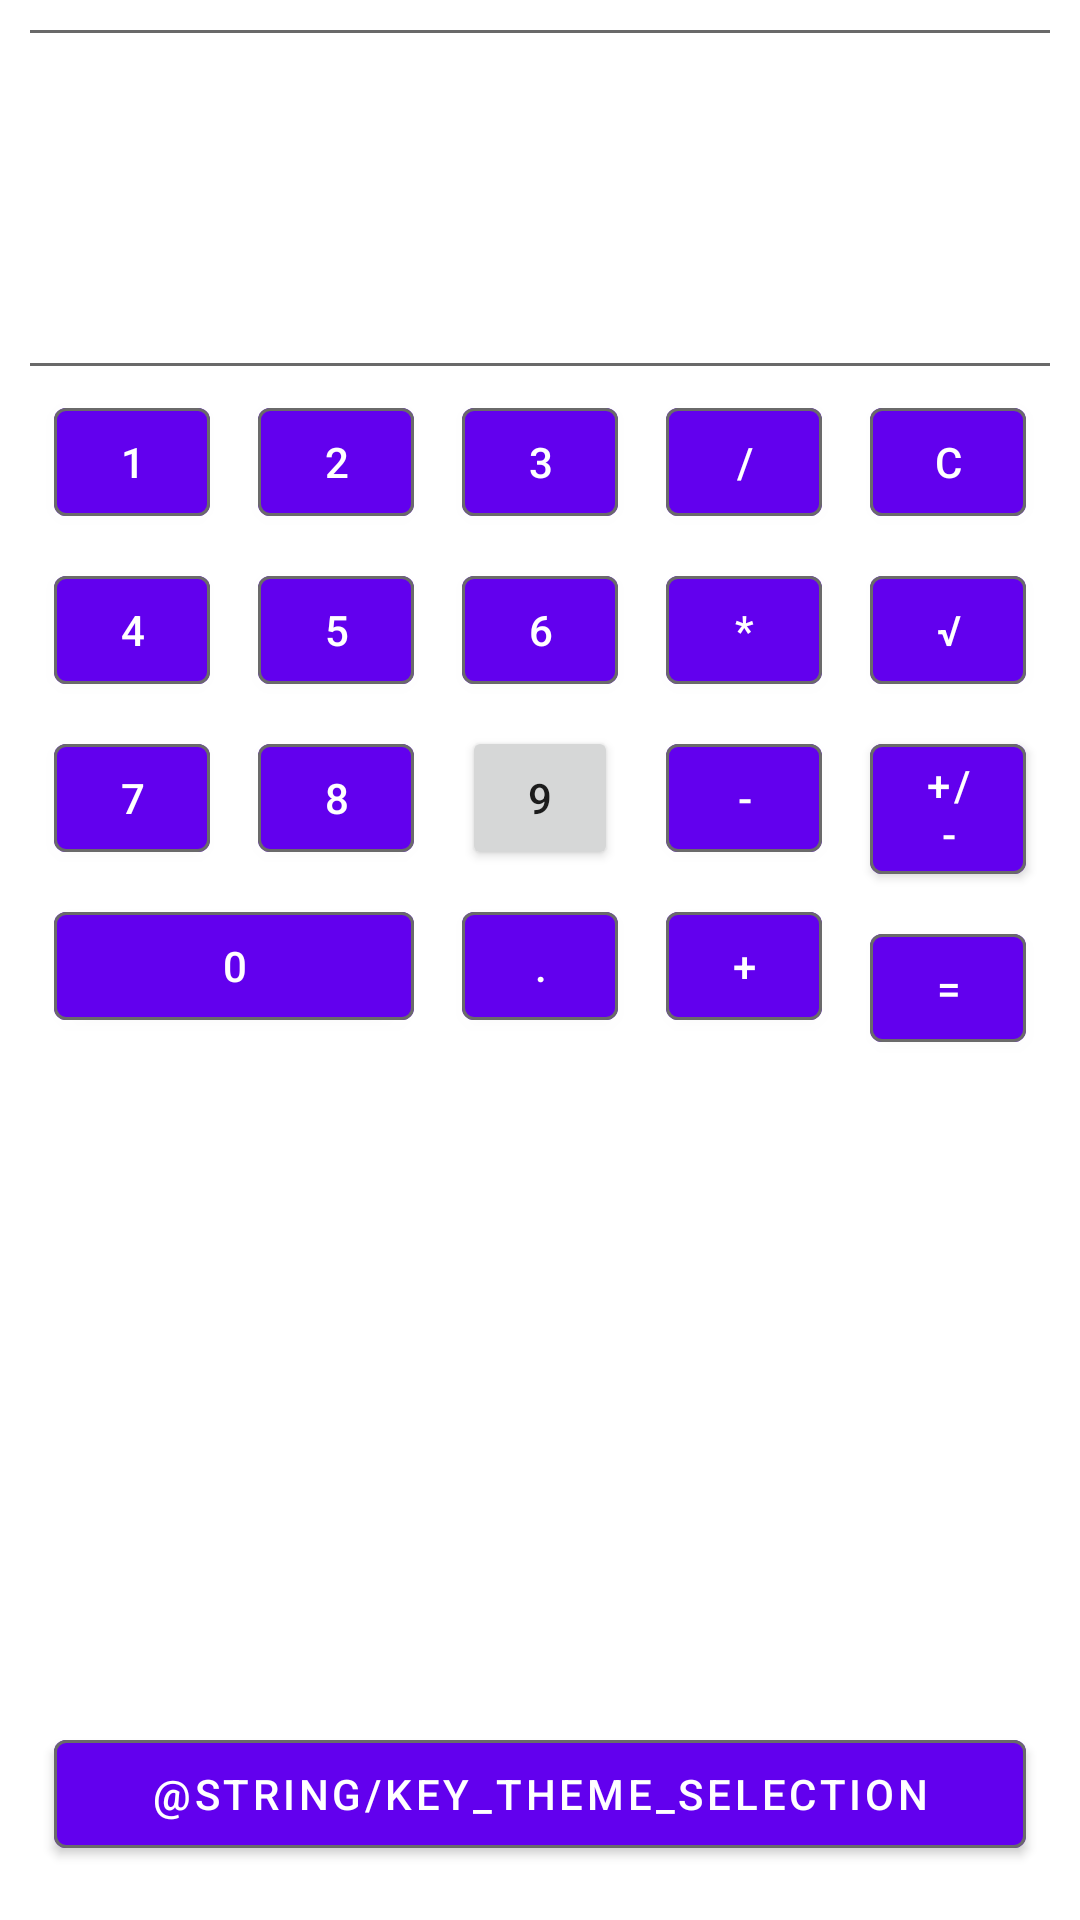

The Android layout XML behind this screen, and the referenced resources:
<!-- AndroidManifest.xml: application theme Theme.AndroidWorkNTwo -->
<!-- res/layout/activity_main.xml -->
<?xml version="1.0" encoding="utf-8"?>
<androidx.constraintlayout.widget.ConstraintLayout xmlns:android="http://schemas.android.com/apk/res/android"
    xmlns:app="http://schemas.android.com/apk/res-auto"
    xmlns:tools="http://schemas.android.com/tools"
    android:layout_width="match_parent"
    android:layout_height="match_parent"
    android:orientation="vertical"
    tools:context=".ui.CalculatorActivity">

    <androidx.constraintlayout.widget.ConstraintLayout
        android:layout_width="match_parent"
        android:layout_height="match_parent"
        android:padding="@dimen/allPadding"
        app:layout_constraintBottom_toBottomOf="parent"
        app:layout_constraintEnd_toEndOf="parent"
        app:layout_constraintStart_toStartOf="parent"
        app:layout_constraintTop_toTopOf="parent">

        <TextView
            android:id="@+id/display"
            style="@style/PortraitDisplayStyle"
            android:text="@string/disp_1"
            app:layout_constraintBottom_toTopOf="@id/line_1"
            app:layout_constraintEnd_toEndOf="parent"
            app:layout_constraintStart_toStartOf="parent"
            app:layout_constraintTop_toBottomOf="@id/line_2" />

        <View
            android:id="@+id/line_1"
            style="@style/TopLineStyle"
            app:layout_constraintEnd_toEndOf="parent"
            app:layout_constraintStart_toStartOf="parent"
            app:layout_constraintTop_toBottomOf="@id/display" />

        <View
            android:id="@+id/line_2"
            style="@style/LineStyle"
            app:layout_constraintEnd_toEndOf="parent"
            app:layout_constraintStart_toStartOf="parent"
            app:layout_constraintTop_toTopOf="parent" />

        <com.google.android.material.button.MaterialButton
            android:id="@+id/key_1"
            style="@style/ButtonStyle"
            android:text="@string/key_1"
            app:layout_constraintEnd_toStartOf="@id/key_2"
            app:layout_constraintHorizontal_chainStyle="packed"
            app:layout_constraintStart_toStartOf="parent"
            app:layout_constraintTop_toBottomOf="@id/line_1" />

        <com.google.android.material.button.MaterialButton
            android:id="@+id/key_2"
            style="@style/ButtonStyle"
            android:text="@string/key_2"
            app:layout_constraintEnd_toStartOf="@id/key_3"
            app:layout_constraintStart_toEndOf="@id/key_1"
            app:layout_constraintTop_toBottomOf="@id/line_1" />

        <com.google.android.material.button.MaterialButton
            android:id="@+id/key_3"
            style="@style/ButtonStyle"
            android:text="@string/key_3"
            app:layout_constraintEnd_toStartOf="@id/key_divide"
            app:layout_constraintStart_toEndOf="@id/key_2"
            app:layout_constraintTop_toBottomOf="@id/line_1" />

        <com.google.android.material.button.MaterialButton
            android:id="@+id/key_divide"
            style="@style/ButtonStyle"
            android:text="@string/key_divide"
            app:layout_constraintEnd_toStartOf="@id/key_clear"
            app:layout_constraintStart_toEndOf="@id/key_3"
            app:layout_constraintTop_toBottomOf="@id/line_1" />

        <com.google.android.material.button.MaterialButton
            android:id="@+id/key_clear"
            style="@style/ButtonStyle"
            android:text="@string/key_clear"
            app:layout_constraintEnd_toEndOf="parent"
            app:layout_constraintStart_toEndOf="@id/key_divide"
            app:layout_constraintTop_toBottomOf="@id/line_1" />

        <com.google.android.material.button.MaterialButton
            android:id="@+id/key_4"
            style="@style/ButtonStyle"
            android:text="@string/key_4"
            app:layout_constraintEnd_toStartOf="@id/key_5"
            app:layout_constraintHorizontal_chainStyle="packed"
            app:layout_constraintStart_toStartOf="parent"
            app:layout_constraintTop_toBottomOf="@id/key_1" />

        <com.google.android.material.button.MaterialButton
            android:id="@+id/key_5"
            style="@style/ButtonStyle"
            android:text="@string/key_5"
            app:layout_constraintEnd_toStartOf="@id/key_6"
            app:layout_constraintStart_toEndOf="@id/key_4"
            app:layout_constraintTop_toBottomOf="@id/key_2" />

        <com.google.android.material.button.MaterialButton
            android:id="@+id/key_6"
            style="@style/ButtonStyle"
            android:text="@string/key_6"
            app:layout_constraintEnd_toStartOf="@id/key_multiply"
            app:layout_constraintStart_toEndOf="@id/key_5"
            app:layout_constraintTop_toBottomOf="@id/key_3" />

        <com.google.android.material.button.MaterialButton
            android:id="@+id/key_multiply"
            style="@style/ButtonStyle"
            android:text="@string/key_multiply"
            app:layout_constraintEnd_toStartOf="@id/key_square_root"
            app:layout_constraintStart_toEndOf="@id/key_6"
            app:layout_constraintTop_toBottomOf="@id/key_divide" />

        <com.google.android.material.button.MaterialButton
            android:id="@+id/key_square_root"
            style="@style/ButtonStyle"
            android:text="@string/key_square_root"
            app:layout_constraintEnd_toEndOf="parent"
            app:layout_constraintStart_toEndOf="@id/key_multiply"
            app:layout_constraintTop_toBottomOf="@id/key_clear" />

        <com.google.android.material.button.MaterialButton
            android:id="@+id/key_7"
            style="@style/ButtonStyle"
            android:text="@string/key_7"
            app:layout_constraintEnd_toStartOf="@id/key_8"
            app:layout_constraintHorizontal_chainStyle="packed"
            app:layout_constraintStart_toStartOf="parent"
            app:layout_constraintTop_toBottomOf="@id/key_4" />

        <com.google.android.material.button.MaterialButton
            android:id="@+id/key_8"
            style="@style/ButtonStyle"
            android:text="@string/key_8"
            app:layout_constraintEnd_toStartOf="@id/key_9"
            app:layout_constraintStart_toEndOf="@id/key_7"
            app:layout_constraintTop_toBottomOf="@id/key_5" />

        <Button
            android:id="@+id/key_9"
            style="@style/ButtonStyle"
            android:text="@string/key_9"
            app:layout_constraintEnd_toStartOf="@id/key_minus"
            app:layout_constraintStart_toEndOf="@id/key_8"
            app:layout_constraintTop_toBottomOf="@id/key_6" />

        <com.google.android.material.button.MaterialButton
            android:id="@+id/key_minus"
            style="@style/ButtonStyle"
            android:text="@string/key_minus"
            app:layout_constraintEnd_toStartOf="@id/key_negate"
            app:layout_constraintStart_toEndOf="@id/key_9"
            app:layout_constraintTop_toBottomOf="@id/key_multiply" />

        <com.google.android.material.button.MaterialButton
            android:id="@+id/key_negate"
            style="@style/ButtonStyle"
            android:text="@string/key_negate"
            app:layout_constraintEnd_toEndOf="parent"
            app:layout_constraintStart_toEndOf="@id/key_minus"
            app:layout_constraintTop_toBottomOf="@id/key_square_root" />

        <com.google.android.material.button.MaterialButton
            android:id="@+id/key_0"
            style="@style/PortraitLowButtonStyle"
            android:text="@string/key_0"
            app:layout_constraintEnd_toEndOf="@id/key_8"
            app:layout_constraintStart_toStartOf="@id/key_7"
            app:layout_constraintTop_toBottomOf="@id/key_7" />

        <com.google.android.material.button.MaterialButton
            android:id="@+id/key_dot"
            style="@style/PortraitLowButtonStyle"
            android:text="@string/key_dot"
            app:layout_constraintEnd_toEndOf="@id/key_9"
            app:layout_constraintStart_toStartOf="@id/key_9"
            app:layout_constraintTop_toBottomOf="@id/key_9" />

        <com.google.android.material.button.MaterialButton
            android:id="@+id/key_plus"
            style="@style/PortraitLowButtonStyle"
            android:text="@string/key_plus"
            app:layout_constraintEnd_toEndOf="@id/key_minus"
            app:layout_constraintStart_toStartOf="@id/key_minus"
            app:layout_constraintTop_toBottomOf="@id/key_minus" />

        <com.google.android.material.button.MaterialButton
            android:id="@+id/key_equally"
            style="@style/PortraitLowButtonStyle"
            android:text="@string/key_equally"
            app:layout_constraintEnd_toEndOf="@id/key_negate"
            app:layout_constraintStart_toStartOf="@id/key_negate"
            app:layout_constraintTop_toBottomOf="@id/key_negate" />

        <com.google.android.material.button.MaterialButton
            android:id="@+id/key_theme_selection"
            style="@style/ButtonStyle"
            android:text="@string/key_theme_selection"
            app:layout_constraintBottom_toBottomOf="parent"
            app:layout_constraintEnd_toEndOf="parent"
            app:layout_constraintStart_toStartOf="parent" />

    </androidx.constraintlayout.widget.ConstraintLayout>

</androidx.constraintlayout.widget.ConstraintLayout>
<!-- resources referenced by this layout -->
<resources>
  <dimen name="allPadding">10dp</dimen>
  <string name="disp_1" />
  <string name="key_0">0</string>
  <string name="key_1">1</string>
  <string name="key_2">2</string>
  <string name="key_3">3</string>
  <string name="key_4">4</string>
  <string name="key_5">5</string>
  <string name="key_6">6</string>
  <string name="key_7">7</string>
  <string name="key_8">8</string>
  <string name="key_9">9</string>
  <string name="key_clear">C</string>
  <string name="key_divide">/</string>
  <string name="key_dot">.</string>
  <string name="key_equally">=</string>
  <string name="key_minus">-</string>
  <string name="key_multiply">*</string>
  <string name="key_negate">+/-</string>
  <string name="key_plus">+</string>
  <string name="key_square_root">√</string>
  <style name="ButtonStyle">
          <item name="android:layout_width">@dimen/width</item>
          <item name="android:layout_height">wrap_content</item>
          <item name="android:layout_margin">@dimen/margin</item>
          <item name="strokeColor">#6A6A6A</item>
          <item name="strokeWidth">@dimen/strokeWidth</item>
      </style>
  <style name="LineStyle">
          <item name="android:layout_width">@dimen/width</item>
          <item name="android:layout_height">@dimen/lineHeight</item>
          <item name="android:background">#696969</item>
      </style>
  <style name="PortraitDisplayStyle">
          <item name="android:layout_height">@dimen/displayHeight</item>
          <item name="android:layout_width">@dimen/width</item>
          <item name="android:shadowColor">@color/colorPrimary</item>
          <item name="android:shadowRadius">@dimen/displayTextShadowRadius</item>
          <item name="android:textColor">@color/colorPrimaryVariant</item>
          <item name="android:textAlignment">textEnd</item>
          <item name="android:textSize">@dimen/textSize</item>
      </style>
  <style name="PortraitLowButtonStyle">
          <item name="android:layout_width">@dimen/width</item>
          <item name="android:layout_height">wrap_content</item>
          <item name="android:layout_marginTop">@dimen/margin</item>
          <item name="strokeColor">#6A6A6A</item>
          <item name="strokeWidth">@dimen/strokeWidth</item>
      </style>
  <style name="TopLineStyle">
          <item name="android:layout_width">@dimen/width</item>
          <item name="android:layout_height">@dimen/lineHeight</item>
          <item name="android:background">#696969</item>
          <item name="android:layout_marginTop">@dimen/lineMarginTop</item>
      </style>
  <style name="Theme.AndroidWorkNTwo" parent="Theme.MaterialComponents.DayNight.DarkActionBar">
          
          <item name="colorPrimary">@color/purple_500</item>
          <item name="colorPrimaryVariant">@color/purple_700</item>
          <item name="colorOnPrimary">@color/white</item>
          
          <item name="colorSecondary">@color/teal_200</item>
          <item name="colorSecondaryVariant">@color/teal_700</item>
          <item name="colorOnSecondary">@color/black</item>
          
          <item name="android:statusBarColor" tools:targetApi="l">?attr/colorPrimaryVariant</item>
          
      </style>
  <dimen name="width">0dp</dimen>
  <dimen name="margin">8dp</dimen>
  <dimen name="strokeWidth">1dp</dimen>
  <dimen name="lineHeight">1dp</dimen>
  <dimen name="displayHeight">100dp</dimen>
  <color name="colorPrimary">#FF556B2F</color>
  <dimen name="displayTextShadowRadius">15</dimen>
  <color name="colorPrimaryVariant">#FFC0C0C0</color>
  <dimen name="textSize">60sp</dimen>
  <dimen name="lineMarginTop">10dp</dimen>
  <color name="purple_500">#FF6200EE</color>
  <color name="purple_700">#FF3700B3</color>
  <color name="teal_200">#FF03DAC5</color>
  <color name="teal_700">#FF018786</color>
  <color name="black">#FF000000</color>
  <!-- not gathered from this repository: default colours our renderer supplied (Android Studio template values) -->
  <color name="white">#FFFFFFFF</color>
</resources>
